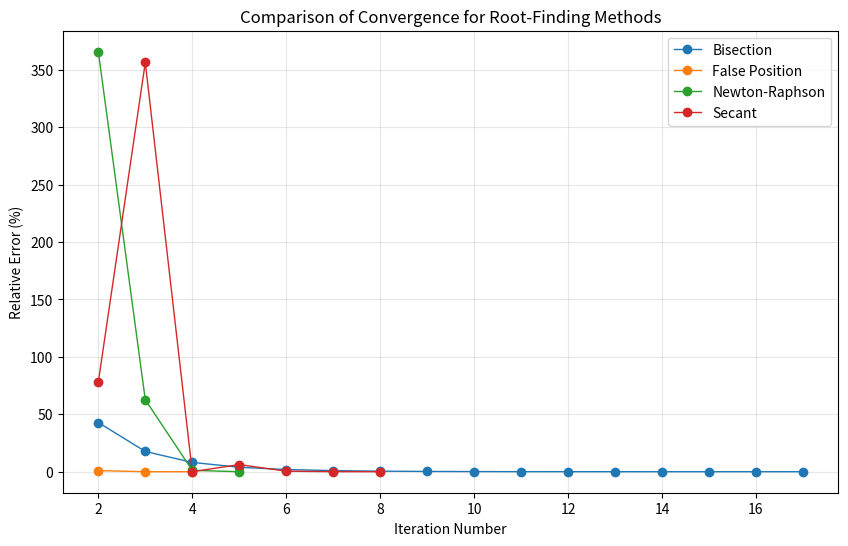

Python code for this plot:
import math
import matplotlib.pyplot as plt
from typing import List

def pt_bisection(rows: List[dict], title: str):
    print(f"\n{title}")
    header = [
        "Iter", "xl", "xu", "xr", "f(xl)", "f(xu)", "f(xr)", "Ea(%)"
    ]
    print("{:>4s} {:>14s} {:>14s} {:>14s} {:>14s} {:>14s} {:>14s}{:>14s}".format(*header))
    for r in rows:
        def fmt(x):
            return f"{x:.5f}" if x is not None else "".ljust(10)
        print("{:4d} {:>14s} {:>14s} {:>14s} {:>14s} {:>14s} {:>14s}{:>14s}".format(
            r["Iter"],
            fmt(r["a"]),
            fmt(r["b"]),
            fmt(r["c"]),
            fmt(r["f_a"]),
            fmt(r["f_b"]),
            fmt(r["f_c"]),
            fmt(r["Ea(%)"]),
        ))


def pt_false_position(rows: List[dict], title: str):
    print(f"\n{title}")
    header = [
        "Iter", "xl", "xu", "xr", "f(xl)", "f(xu)", "f(xr)", "Ea(%)"
    ]
    print("{:>4s} {:>14s} {:>14s} {:>14s} {:>14s} {:>14s} {:>14s} {:>14s}".format(*header))
    for r in rows:
        def fmt(x):
            return f"{x:.5f}" if x is not None else "".ljust(10)
        print("{:4d} {:>14s} {:>14s} {:>14s} {:>14s} {:>14s} {:>14s} {:>14s}".format(
            r["Iter"],
            fmt(r["xl"]),
            fmt(r["xu"]),
            fmt(r["xr"]),
            fmt(r["f_xl"]),
            fmt(r["f_xu"]),
            fmt(r["f_xr"]),
            fmt(r["Ea(%)"]),
        ))


def pt_newton_raphson(rows: List[dict], title: str):
    print(f"\n{title}")
    header = [
        "Iter", "x_i", "f(x_i)", "f'(x_i)", "x_i+1", "Ea(%)"
    ]
    print("{:>4s} {:>14s} {:>14s} {:>14s} {:>14s} {:>14s}".format(*header))
    for r in rows:
        def fmt(x):
            return f"{x:.5f}" if x is not None else "".ljust(10)
        def fmt_sci(x):
            return f"{x:.5e}" if x is not None else "".ljust(10)
        print("{:4d} {:>14s} {:>14s} {:>14s} {:>14s} {:>14s}".format(
            r["Iter"],
            fmt(r["x_i"]),
            fmt_sci(r["f_xi"]),
            fmt_sci(r["df_xi"]),
            fmt(r["x_next"]),
            fmt(r["Ea(%)"]),
        ))


def pt_secant(rows: List[dict], title: str):
    print(f"\n{title}")
    header = [
        "Iter", "x_i-1", "x_i", "x_i+1", "f(x_i-1)", "f(x_i)", "f(x_i+1)", "Ea(%)"
    ]
    print("{:>4s} {:>14s} {:>14s} {:>14s} {:>14s} {:>14s} {:>14s} {:>14s}".format(*header))
    for r in rows:
        def fmt(x):
            return f"{x:.5f}" if x is not None else "".ljust(10)
        print("{:4d} {:>14s} {:>14s} {:>14s} {:>14s} {:>14s} {:>14s} {:>14s}".format(
            r["Iter"],
            fmt(r["x0"]),
            fmt(r["x1"]),
            fmt(r["x2"]),
            fmt(r["f0"]),
            fmt(r["f1"]),
            fmt(r["f2"]),
            fmt(r["Ea(%)"]),
        ))




# -------------------------------
# Bisection Method
# -------------------------------
def bisection(f, a, b, max_it=100, rel_er_thr=None):
    fa, fb = f(a), f(b)
    if fa * fb > 0:
        raise ValueError("f(a) and f(b) must have opposite signs")
    results = []
    old_c = None
    it = 0
    
    while it < max_it:
        c = (a + b) / 2
        fc = f(c)
        if old_c is not None:
            ea = abs((c - old_c) / c) * 100
        else:
            ea = None
        result = { 'Iter': it+1, 'a': a, 'b': b, 'c': c, 'f_a': fa, 'f_b': fb, 'f_c': fc, 'Ea(%)': ea }
        results.append(result)
        if fc == 0:
            pt_bisection(results, "--- Bisection Method ---")
            return c, results, it+1
        if fa * fc < 0:
            b, fb = c, fc
        else:
            a, fa = c, fc
        if ea is not None and rel_er_thr is not None and ea < rel_er_thr:      
            break
        old_c = c
        it += 1
    pt_bisection(results, "--- Bisection Method ---")
    return c, results, it+1


# -------------------------------
# False Position Method
# -------------------------------
def false_position(f, xl, xu, max_it=100, rel_er_thr=None):
    fl, fu = f(xl), f(xu)
    if fl * fu > 0:
        raise ValueError("f(xl) and f(xu) must have opposite signs")
    results = []
    old_xr = None
    it = 0

    while it < max_it:
        xr = (xl * fu - xu * fl) / (fu - fl)
        fr = f(xr)
        if old_xr is not None:
            ea = abs((xr - old_xr) / xr) * 100
        else:
            ea = None
        result = { 'Iter': it+1, 'xl': xl, 'xu': xu, 'xr': xr, 'f_xl': fl, 'f_xu': fu, 'f_xr': fr,'Ea(%)': ea}
        results.append(result)
        if fr == 0:
            pt_false_position(results, "--- False Position Method ---")
            return xr, results, it+1
        if fl * fr < 0:
            xu, fu = xr, fr
        else:
            xl, fl = xr, fr
        if ea is not None and rel_er_thr is not None and ea < rel_er_thr:
            break
        old_xr = xr
        it += 1
    pt_false_position(results, "--- False Position Method ---")
    return xr, results, it+1


# -------------------------------
# Newton-Raphson Method
# -------------------------------
def newton_raphson(f, df, x0, max_it=100, rel_er_thr=None):
    results = []
    xi = x0
    it = 0

    while it < max_it:
        fxi = f(xi)
        dfxi = df(xi)
        if dfxi == 0:
            raise ZeroDivisionError("Derivative became zero. Method fails.")
        
        x_next = xi - fxi / dfxi

        if it == 0:
            ea = None
        else:
            ea = abs((x_next - xi) / x_next) * 100
        
        result = { 'Iter': it+1, 'x_i': xi, 'f_xi': fxi, 'df_xi': dfxi, 'x_next': x_next, 'Ea(%)': ea }
        results.append(result)

        if ea is not None and rel_er_thr is not None and ea < rel_er_thr:
            break

        xi = x_next
        it += 1

    pt_newton_raphson(results, "--- Newton-Raphson Method ---")
    return x_next, results, it


# -------------------------------
# Secant Method
# -------------------------------
def secant(f, x0, x1, max_it=100, rel_er_thr=None, tol=1e-12):
    f0, f1 = f(x0), f(x1)
    results = []
    old_x2 = None
    it = 0

    while it < max_it:
        if abs(f1 - f0) < tol:
            print("Division by zero encountered.")
            break
        x2 = x1 - f1 * (x1 - x0) / (f1 - f0)
        f2 = f(x2)
        if old_x2 is not None:
            ea = abs((x2 - old_x2) / x2) * 100
        else:
            ea = None
        result = { 'Iter': it+1, 'x0': x0, 'x1': x1, 'x2': x2, 'f0': f0, 'f1': f1, 'f2': f2, 'Ea(%)': ea }
        results.append(result)

        if abs(f2) < tol:
            break
        if ea is not None and rel_er_thr is not None and ea < rel_er_thr:
            break
        x0, f0 = x1, f1
        x1, f1 = x2, f2
        old_x2 = x2
        it += 1
    pt_secant(results, "--- Secant Method ---")
    return x2, results, it+1


# function and its derivative
def f(h):
    exp_term = math.exp(-h/2)
    return h**3 - 10*h + 5*exp_term - 2


def df(h):
    exp_term = math.exp(-h/2)
    return 3*h**2 - 10 - (5/2)*exp_term

# -------------------------------
# Run All Methods
# -------------------------------
errors = {}

# Bisection
root_b, res_b, _ = bisection(f, 0.1, 0.4, rel_er_thr=0.001)
print(f"\nRoot: {root_b}\n")
errors["Bisection"] = [r['Ea(%)'] for r in res_b if r['Ea(%)'] is not None]

# False Position
root_fp, res_fp, _ = false_position(f, 0.1, 0.4, rel_er_thr=0.001)
print(f"\nRoot: {root_fp}\n")
errors["False Position"] = [r['Ea(%)'] for r in res_fp if r['Ea(%)'] is not None]

# Newton-Raphson
root_nr, res_nr, _ = newton_raphson(f, df, x0=1.5, rel_er_thr=0.001)
print(f"\nRoot: {root_nr}\n")
errors["Newton-Raphson"] = [r['Ea(%)'] for r in res_nr if r['Ea(%)'] is not None]

# Secant
root_sec, res_sec, _ = secant(f, 1.5, 2.0, rel_er_thr=0.001)
print(f"\nRoot: {root_sec}\n")
errors["Secant"] = [r['Ea(%)'] for r in res_sec if r['Ea(%)'] is not None]

# -------------------------------
# Plot All Together
# -------------------------------
plt.figure(figsize=(10, 6))
for method, errs in errors.items():
    plt.plot(range(2, len(errs)+2), errs, marker='o', linewidth=1, label=method)

plt.xlabel("Iteration Number")
plt.ylabel("Relative Error (%)")
plt.title("Comparison of Convergence for Root-Finding Methods")
plt.legend()
plt.grid(True, alpha=0.3)
plt.show()
